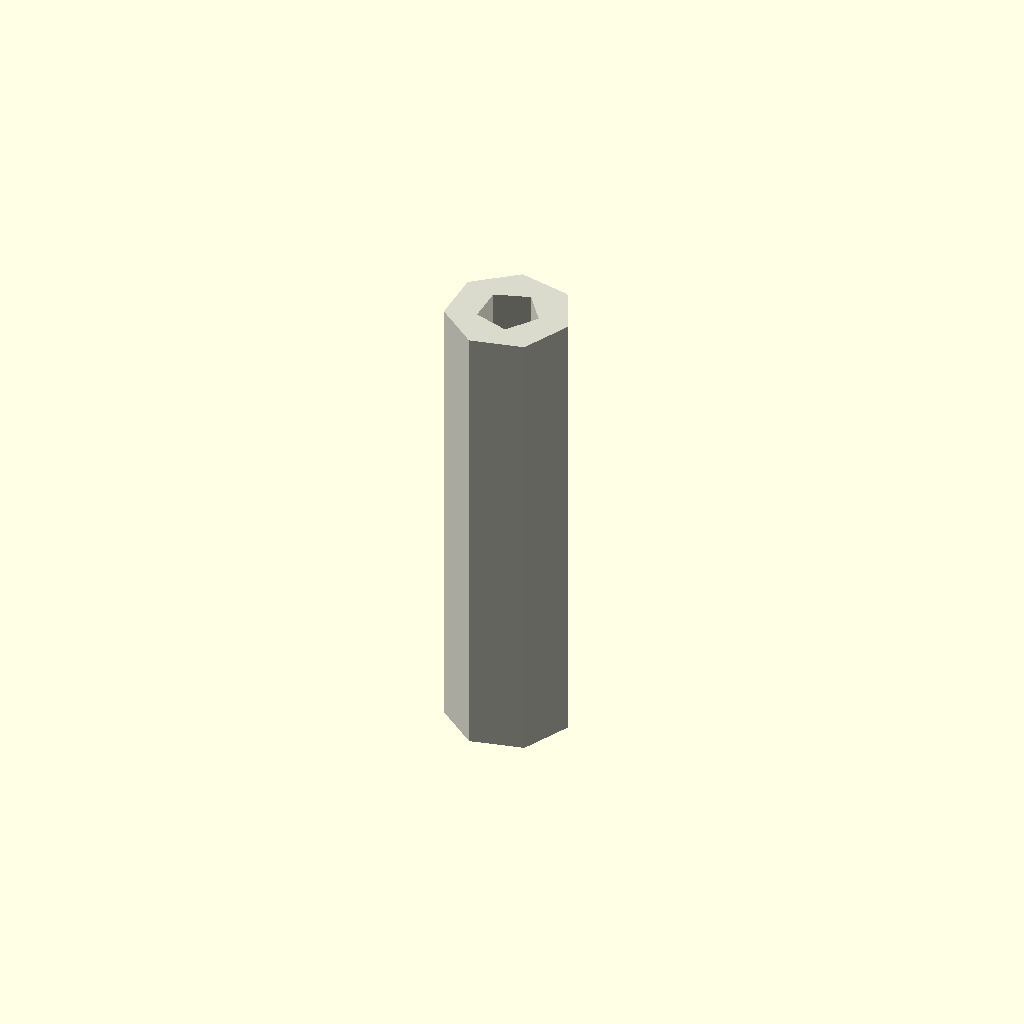
Cell 1: rendered with the file's own defaults.
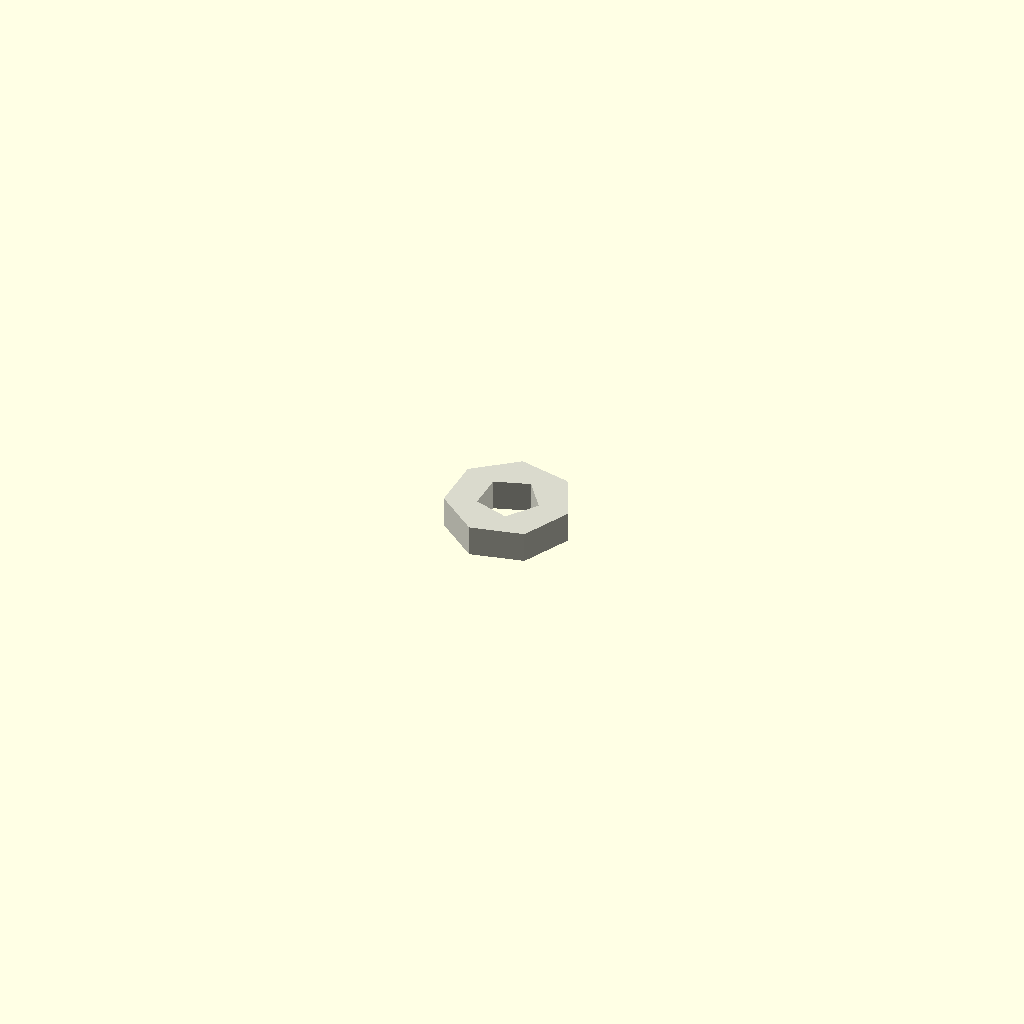
Cell 2: the same model with length = 1.
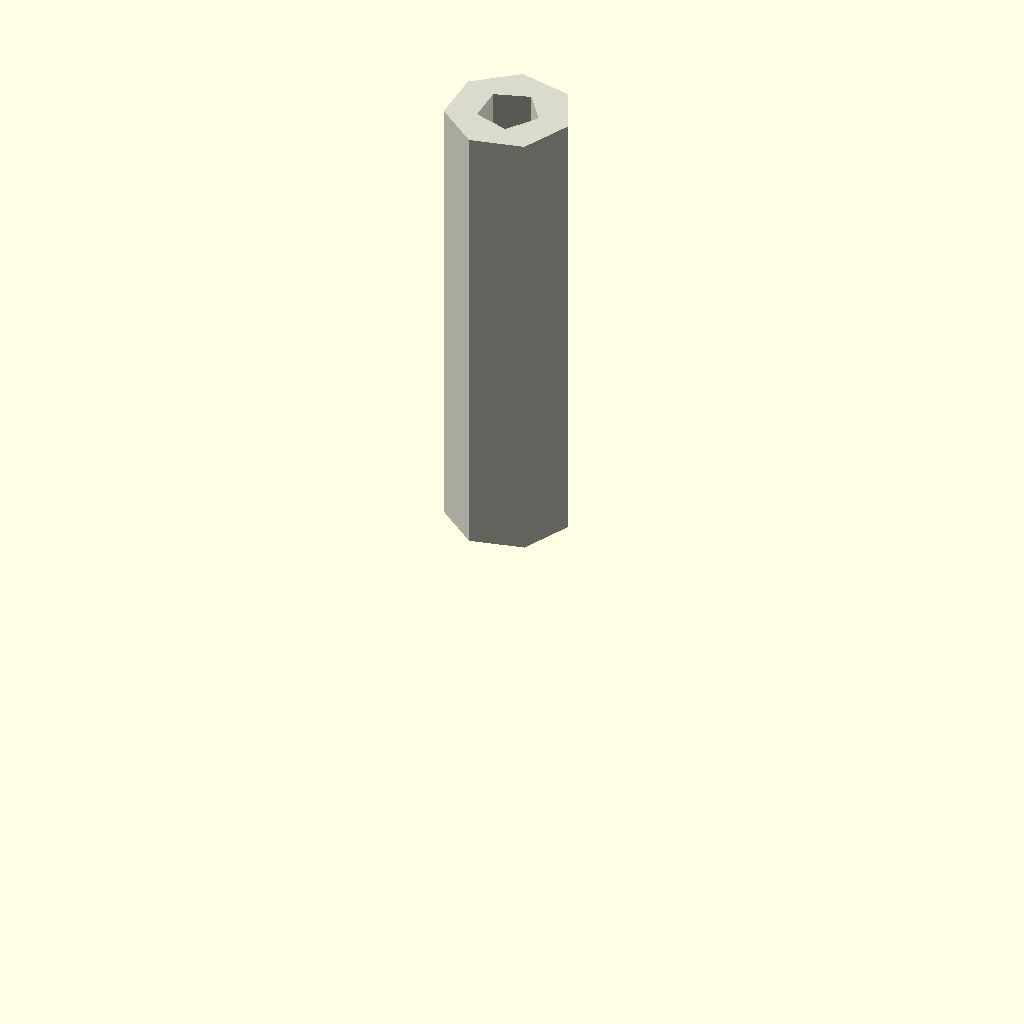
Cell 3: the same model with center = 0.
All cells are drawn from one camera (rotation 55°, 0°, 25°, orthographic, colour scheme Cornfield), so only the parameter changes between them.
Source of the model, results/nopscadlib/ablations/no_multiview/scad/tubing__PTFE2_4.scad:
// Parameters
length = 15; //[8:30:1]
center = 1; //[0:1:1]
forced_id = 0; //[0:10:0.1]
type_od = 4; //[2:8:0.1]
type_id = 2; //[1:6:0.1]
id = 2; //[1:6:0.1]
od = 4; //[2:10:0.1]
wall_min = 0.5; //[0.2:2:0.1]
overlap = 1; //[0.5:2:0.1]

// Tubing - complete geometry
module tubing() {
  color([0.85, 0.85, 0.8]) { // Off-white for PTFE
    difference() {
      // Outer cylinder
      cylinder(h=length, r=max(od/2, (id/2 + wall_min)), center=true);
      // Inner cutter cylinder
      cylinder(h=length + overlap*2, r=id/2, center=true);
    }
  }
}

// Assembly
module assembly() {
  translate([0, 0, center*(0) + (1-center)*(length/2)]) tubing();
}

assembly();
Customizer parameters (derived from the source; name, type, default, range or options):
length: number, default 15, range 1 to 8, step 30
center: number, default 1, range 0 to 1, step 1
forced_id: number, default 0, range 0 to 0.1, step 10
type_od: number, default 4, range 0.1 to 2, step 8
type_id: number, default 2, range 0.1 to 1, step 6
id: number, default 2, range 0.1 to 1, step 6
od: number, default 4, range 0.1 to 2, step 10
wall_min: number, default 0.5, range 0.1 to 0.2, step 2
overlap: number, default 1, range 0.1 to 0.5, step 2
